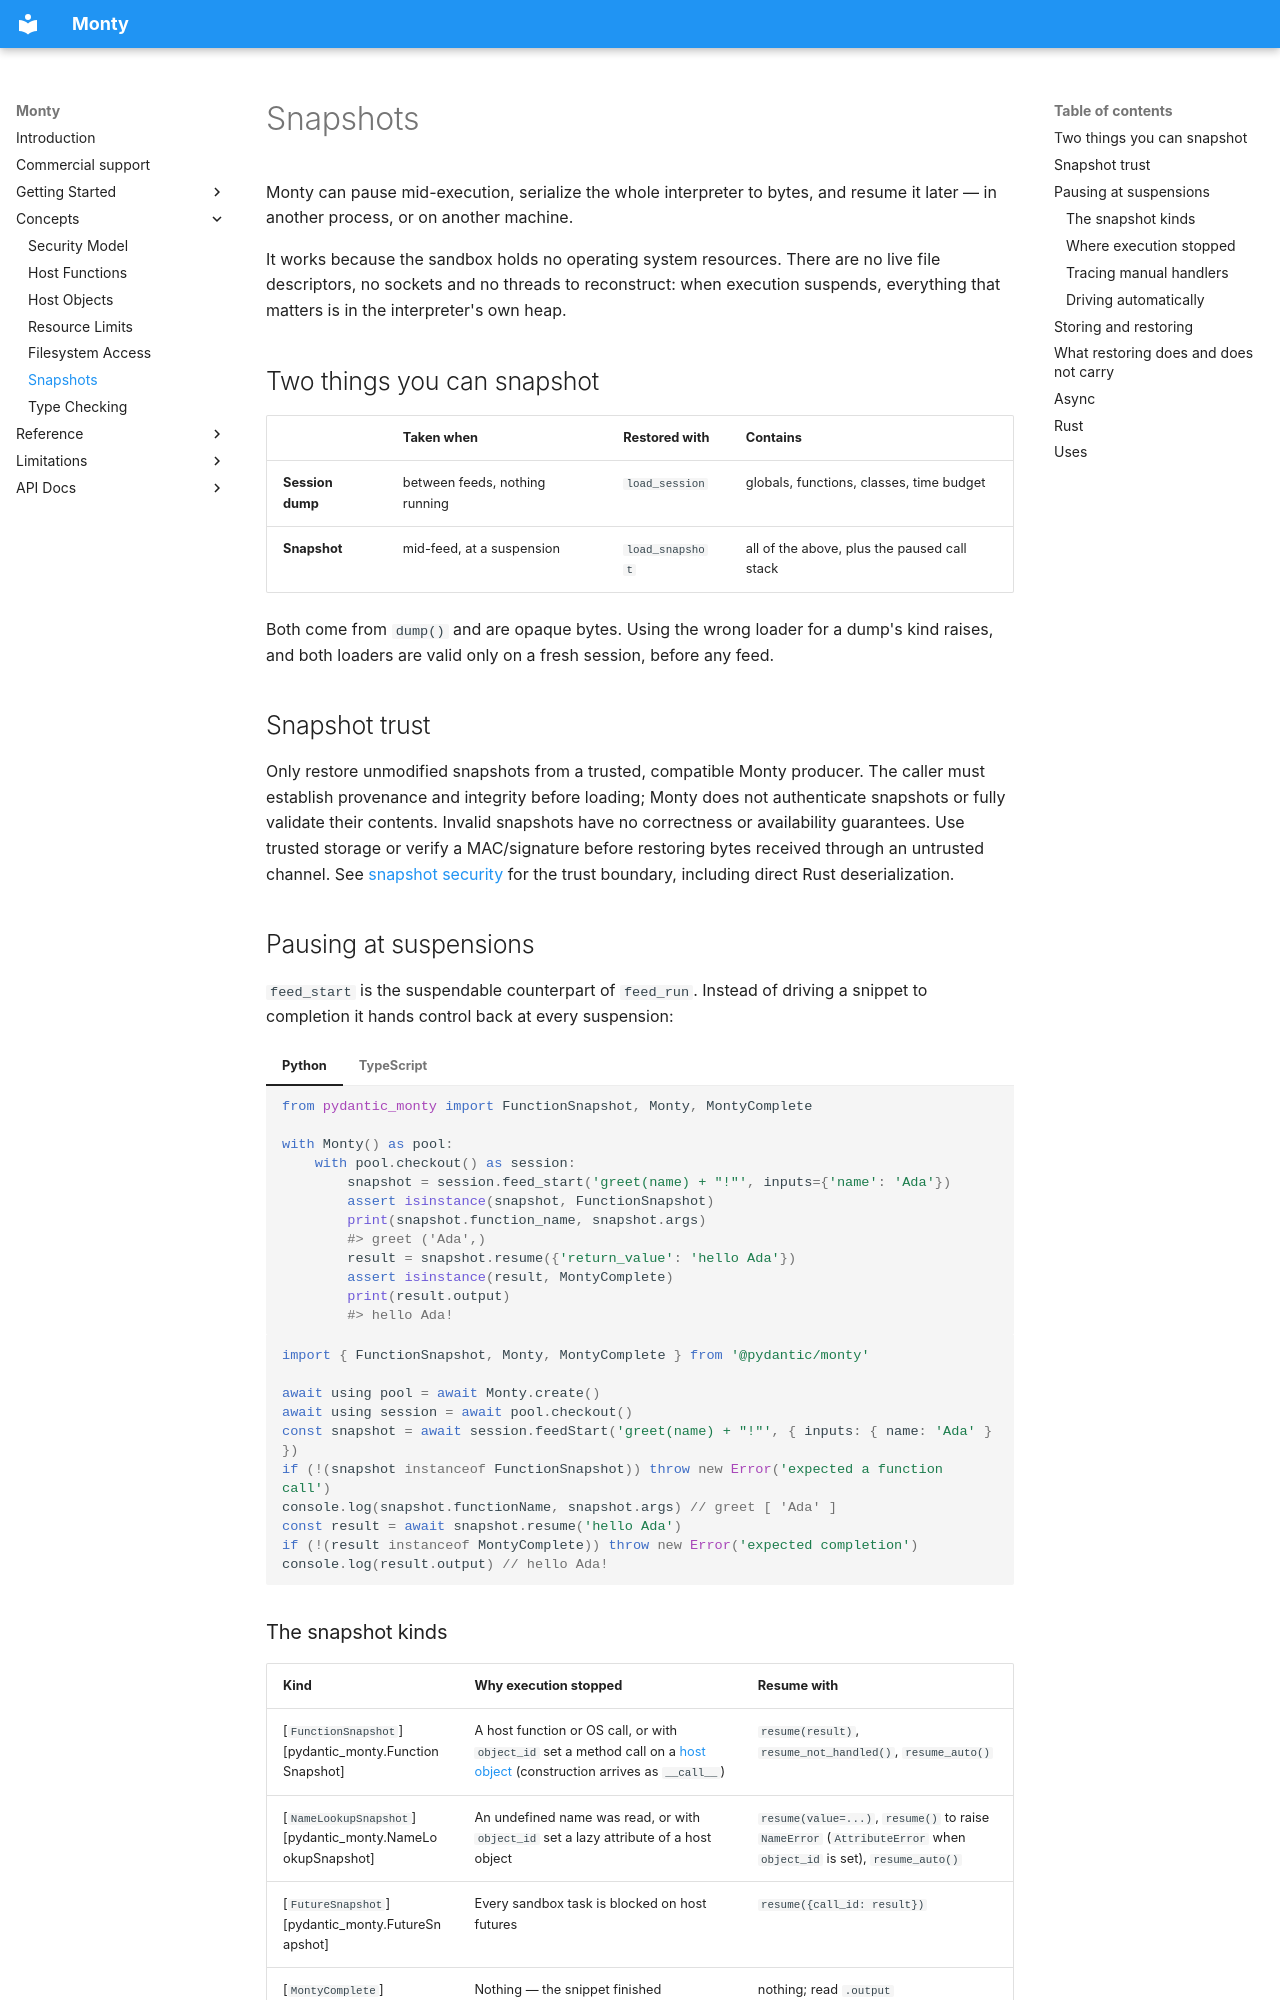

repository: pydantic/monty · page: snapshots/index.html · generator: mkdocs

# Snapshots

Monty can pause mid-execution, serialize the whole interpreter to bytes, and resume it later — in another process, or on
another machine.

It works because the sandbox holds no operating system resources.
There are no live file descriptors, no sockets and no threads to reconstruct: when execution suspends, everything that
matters is in the interpreter's own heap.

## Two things you can snapshot

|                  | Taken when                     | Restored with   | Contains                                     |
| ---------------- | ------------------------------ | --------------- | -------------------------------------------- |
| **Session dump** | between feeds, nothing running | `load_session`  | globals, functions, classes, time budget     |
| **Snapshot**     | mid-feed, at a suspension      | `load_snapshot` | all of the above, plus the paused call stack |

Both come from `dump()` and are opaque bytes.
Using the wrong loader for a dump's kind raises, and both loaders are valid only on a fresh session, before any feed.

## Snapshot trust

Only restore unmodified snapshots from a trusted, compatible Monty producer.
The caller must establish provenance and integrity before loading; Monty does not authenticate snapshots or fully
validate their contents.
Invalid snapshots have no correctness or availability guarantees.
Use trusted storage or verify a MAC/signature before restoring bytes received through an untrusted channel.
See [snapshot security](security.md#deserializing-snapshots) for the trust boundary, including direct Rust deserialization.

## Pausing at suspensions

`feed_start` is the suspendable counterpart of `feed_run`.
Instead of driving a snippet to completion it hands control back at every suspension:

=== "Python"

    ```python
    from pydantic_monty import FunctionSnapshot, Monty, MontyComplete

    with Monty() as pool:
        with pool.checkout() as session:
            snapshot = session.feed_start('greet(name) + "!"', inputs={'name': 'Ada'})
            assert isinstance(snapshot, FunctionSnapshot)
            print(snapshot.function_name, snapshot.args)
            #> greet ('Ada',)
            result = snapshot.resume({'return_value': 'hello Ada'})
            assert isinstance(result, MontyComplete)
            print(result.output)
            #> hello Ada!
    ```

=== "TypeScript"

    ```ts
    import { FunctionSnapshot, Monty, MontyComplete } from '@pydantic/monty'

    await using pool = await Monty.create()
    await using session = await pool.checkout()
    const snapshot = await session.feedStart('greet(name) + "!"', { inputs: { name: 'Ada' } })
    if (!(snapshot instanceof FunctionSnapshot)) throw new Error('expected a function call')
    console.log(snapshot.functionName, snapshot.args) // greet [ 'Ada' ]
    const result = await snapshot.resume('hello Ada')
    if (!(result instanceof MontyComplete)) throw new Error('expected completion')
    console.log(result.output) // hello Ada!
    ```
